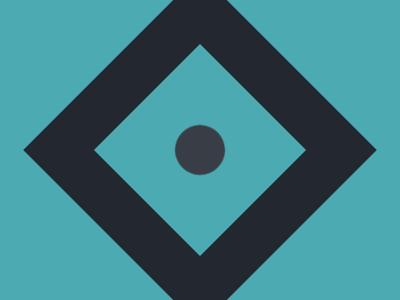

Write the HTML and CSS that draws this image.

<div id="a">
<div id="b"></div>
</div>

<style>
  body {
    background: linear-gradient(#222730 25%, #4CAAB3 25% 75%, #222730 75%);
    background: #4CAAB3;
  }
  #a {
    width: 150px;
    height: 150px;
    background: #4CAAB3;
    border: 50px solid #222730;
    position: fixed;
    top: 50%;
    left: 50%;
    transform: translate(-50%, -50%) rotate(45deg);
  }
  #b {
    width: 50px;
    height: 50px;
    background: #393E46;
    border-radius: 50px;
    margin: 50px;
  }
</style>